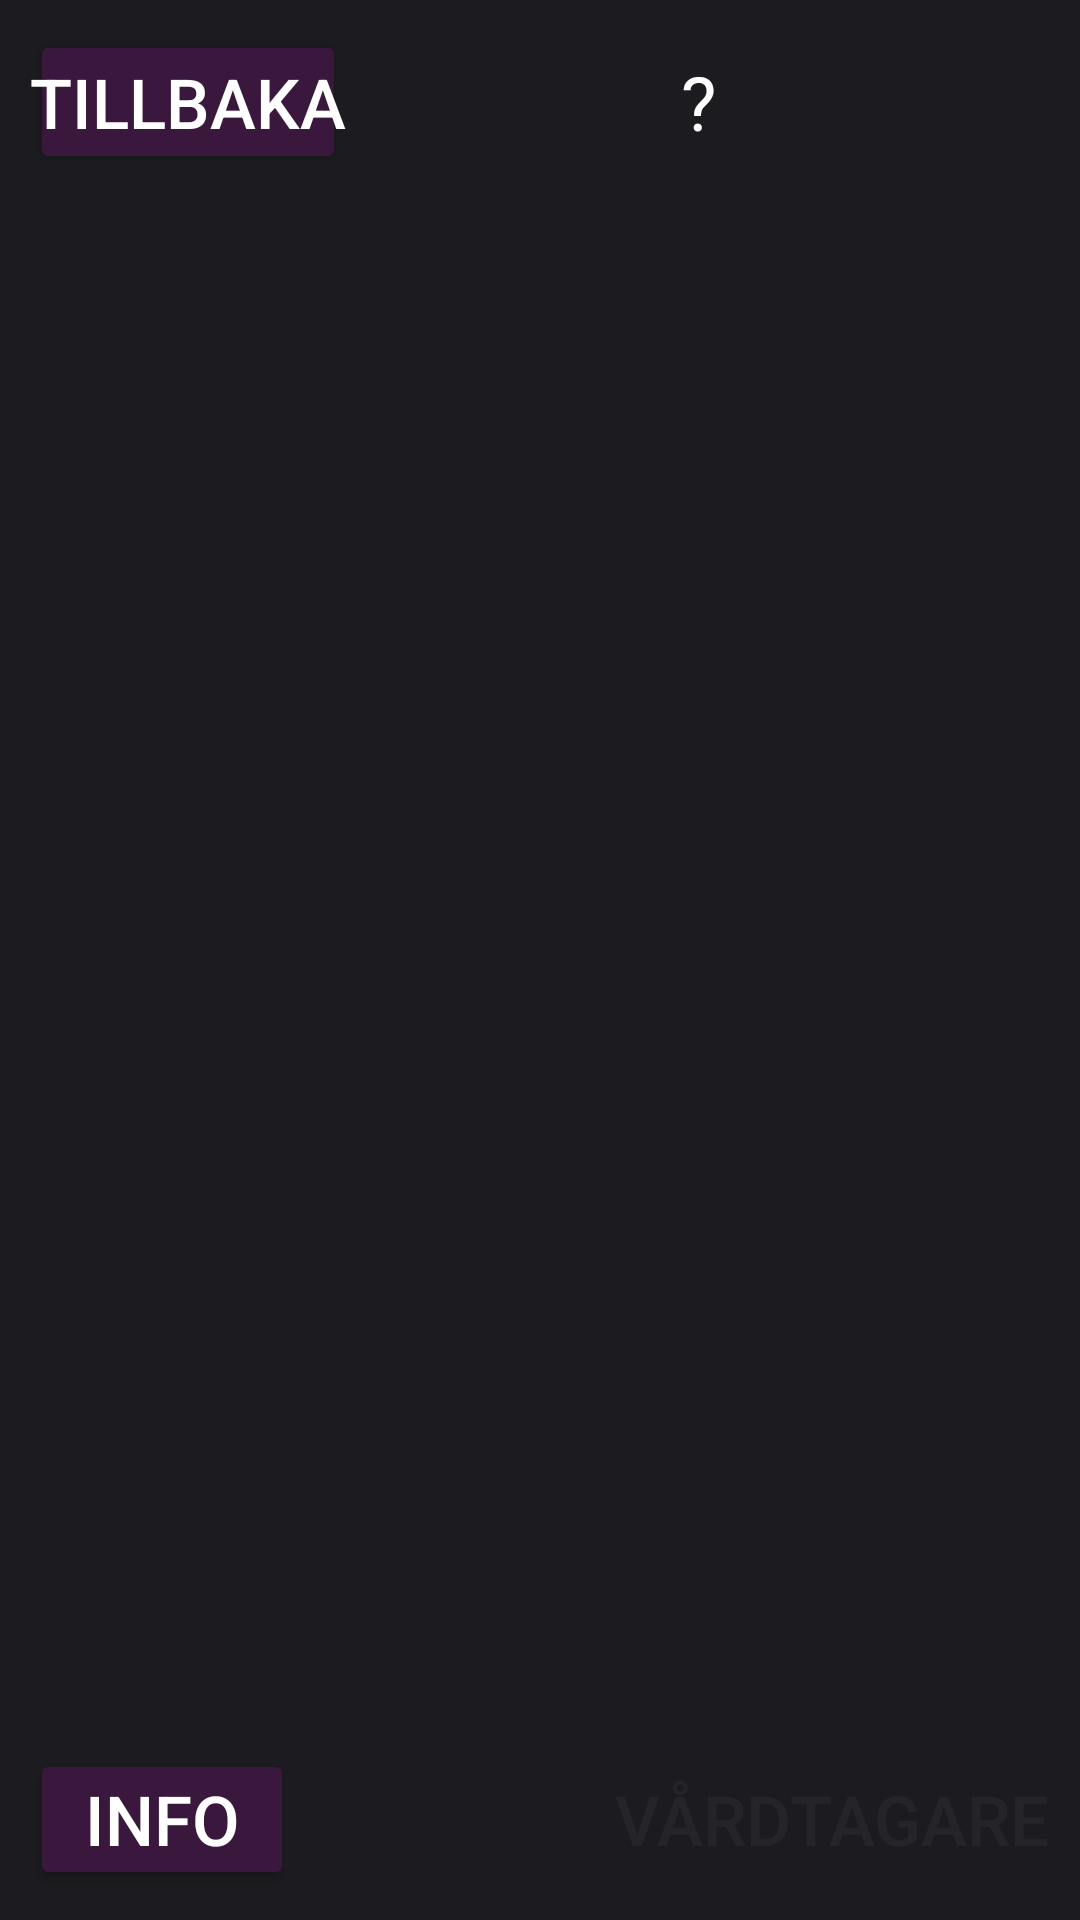

Here is an Android app screen rendered from its layout file. Give the layout XML and the strings, colors and styles it references.
<!-- AndroidManifest.xml: application theme Theme.Material3.Dark -->
<!-- res/layout/activity_recipient_meals.xml -->
<?xml version="1.0" encoding="utf-8"?>
<LinearLayout xmlns:android="http://schemas.android.com/apk/res/android"
    xmlns:app="http://schemas.android.com/apk/res-auto"
    xmlns:tools="http://schemas.android.com/tools"
    android:id="@+id/meal_main"
    android:layout_width="match_parent"
    android:layout_height="match_parent"
    android:background="#1C1B1F"
    android:gravity="center"
    android:orientation="vertical"
    android:padding="10dp"
    tools:context=".MealActivity">

    <LinearLayout
        android:layout_width="match_parent"
        android:layout_height="wrap_content"
        android:paddingBottom="5dp"
        android:orientation="horizontal">

        <Button
            android:id="@+id/manage_recipient_back"
            android:layout_width="wrap_content"
            android:layout_height="wrap_content"
            android:layout_gravity="center"
            android:backgroundTint="@color/purple_dark"
            android:padding="0dp"
            android:text="@string/str_back"
            android:textAlignment="center"
            android:textColor="@color/white"
            android:textSize="23sp"
            app:cornerRadius="4dp"/>

        <TextView
            android:id="@+id/text_recipient_name"
            android:layout_width="match_parent"
            android:layout_height="wrap_content"
            android:backgroundTint="@color/almost_black"
            android:text="?"
            android:layout_gravity="center"
            android:textAlignment="center"
            android:textColor="@color/white"
            android:textSize="25sp"
            app:cornerRadius="0dp"/>
    </LinearLayout>












    <ScrollView
        android:layout_width="match_parent"
        android:layout_height="match_parent"
        android:layout_weight="100"
        >



        <LinearLayout
            android:id="@+id/week_scroll"
            android:layout_width="match_parent"
            android:layout_height="wrap_content"
            android:orientation="vertical">

            <tag android:id="@+id/tag_add_meal_at_day" ></tag>
            <tag android:id="@+id/tag_mealIndex" ></tag>
            <tag android:id="@+id/tag_dayIndex" ></tag>
            <tag android:id="@+id/tag_deleteMeal" ></tag>
            <tag android:id="@+id/tag_replace_template_meal" ></tag>
        </LinearLayout>
    </ScrollView>

    <LinearLayout
        android:layout_width="match_parent"
        android:layout_height="wrap_content"
        android:layout_weight="1"
        android:orientation="horizontal">
        >
        <Button
            android:id="@+id/btn_recipient_info"
            android:layout_width="wrap_content"
            android:layout_height="wrap_content"
            android:backgroundTint="@color/purple_dark"
            android:padding="0dp"
            android:text="@string/str_recipient_info"
            android:textColor="@color/white"
            android:textSize="23sp"
            app:cornerRadius="4dp"/>
        <LinearLayout
            android:layout_width="match_parent"
            android:layout_height="wrap_content"
            android:layout_weight="1"
            android:gravity="right"
            android:orientation="horizontal">
            >
            
            <Button
                android:id="@+id/btn_home_recipient"
                android:layout_width="wrap_content"
                android:layout_height="wrap_content"
                android:backgroundTint="#00000000"
                android:padding="0dp"
                android:text="@string/str_recipient"
                android:textAlignment="center"
                android:alpha="0.04"
                android:textColor="#FFF"
                android:textSize="23sp"
                app:cornerRadius="2dp"/>
        </LinearLayout>
        
    </LinearLayout>

</LinearLayout>
<!-- resources referenced by this layout -->
<resources>
  <color name="almost_black">#1C1B1F</color>
  <color name="purple">#d0bcff</color>
  <color name="purple_dark">#3a173c</color>
  <color name="white">#ffffffff</color>
  <string name="str_back">Tillbaka</string>
  <string name="str_recipient">Vårdtagare</string>
  <string name="str_recipient_info">Info</string>
</resources>
